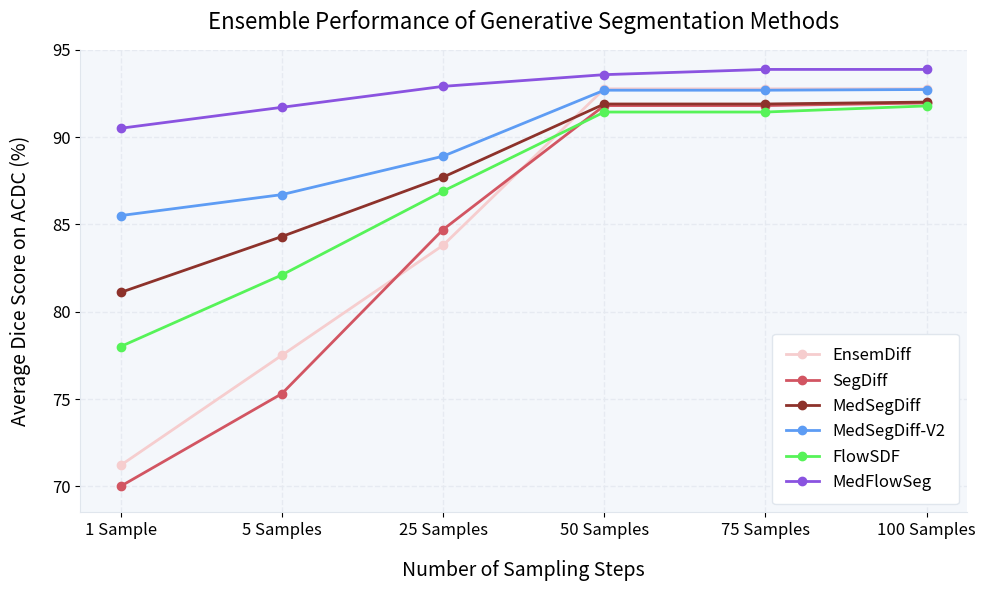

Write the Python code that produced this figure. (Note: this script raises an exception after producing the figure.)
import matplotlib.pyplot as plt
import numpy as np

x_labels = ['1 Sample', '5 Samples', '25 Samples', '50 Samples', '75 Samples', '100 Samples']
x_positions = np.arange(len(x_labels))

y_ensem_diff = [71.2, 77.5, 83.8, 92.76, 92.76, 92.76]
y_seg_diff = [70.0, 75.3, 84.7, 91.80, 91.80, 91.95]
y_medseg_diff = [81.1, 84.3, 87.7, 91.89, 91.89, 92.00]
y_medseg_diff_v2 = [85.5, 86.7, 88.9, 92.68, 92.68, 92.72]
y_flowsdf = [78.0, 82.1, 86.9, 91.43, 91.43, 91.78]
y_medflowseg = [90.5, 91.7, 92.9, 93.57, 93.87, 93.87]

colors = {
    "EnsemDiff": "#F6CDCE",
    "SegDiff": "#D25562",
    "MedSegDiff": "#8D322B",
    "MedSegDiff-V2": "#5D9CF4",
    "FlowSDF": "#56F358",
    "MedFlowSeg": "#8A53E0",
}

data = {
    "EnsemDiff": y_ensem_diff,
    "SegDiff": y_seg_diff,
    "MedSegDiff": y_medseg_diff,
    "MedSegDiff-V2": y_medseg_diff_v2,
    "FlowSDF": y_flowsdf,
    "MedFlowSeg": y_medflowseg,
}

fig, ax = plt.subplots(figsize=(10, 6), dpi=150)

ax.set_facecolor("#F4F7FB")
fig.patch.set_facecolor("white")

lw = 2
ms = 6

for name, y in data.items():
    ax.plot(
        x_positions,
        y,
        marker="o",
        color=colors[name],
        linewidth=lw,
        markersize=ms,
        label=name,
    )

ax.set_title("Ensemble Performance of Generative Segmentation Methods", fontsize=16, pad=15)
ax.set_xlabel("Number of Sampling Steps", fontsize=14, labelpad=15)
ax.set_ylabel("Average Dice Score on ACDC (%)", fontsize=14, labelpad=15)

ax.set_xticks(x_positions)
ax.set_xticklabels(x_labels, fontsize=12)
ax.set_yticks(np.arange(70, 96, 5))
ax.set_ylim(68.5, 95.0)
ax.tick_params(axis="y", labelsize=12)

ax.spines["top"].set_visible(False)
ax.spines["right"].set_visible(False)
ax.spines["left"].set_color("#E0E6ED")
ax.spines["bottom"].set_color("#E0E6ED")

ax.grid(color="#E5E9F0", linestyle="--", linewidth=1, alpha=0.9)
ax.set_axisbelow(True)

ax.legend(
    loc="lower right",
    fontsize=12,
    framealpha=1.0,
    edgecolor="#E0E6ED",
    borderpad=0.8,
    facecolor="white",
)

plt.tight_layout()
plt.savefig(
    "/Birmingham/MedFlowSeg/assets/ensemble_performance.png",
    dpi=300,
    bbox_inches="tight",
)
plt.show()
